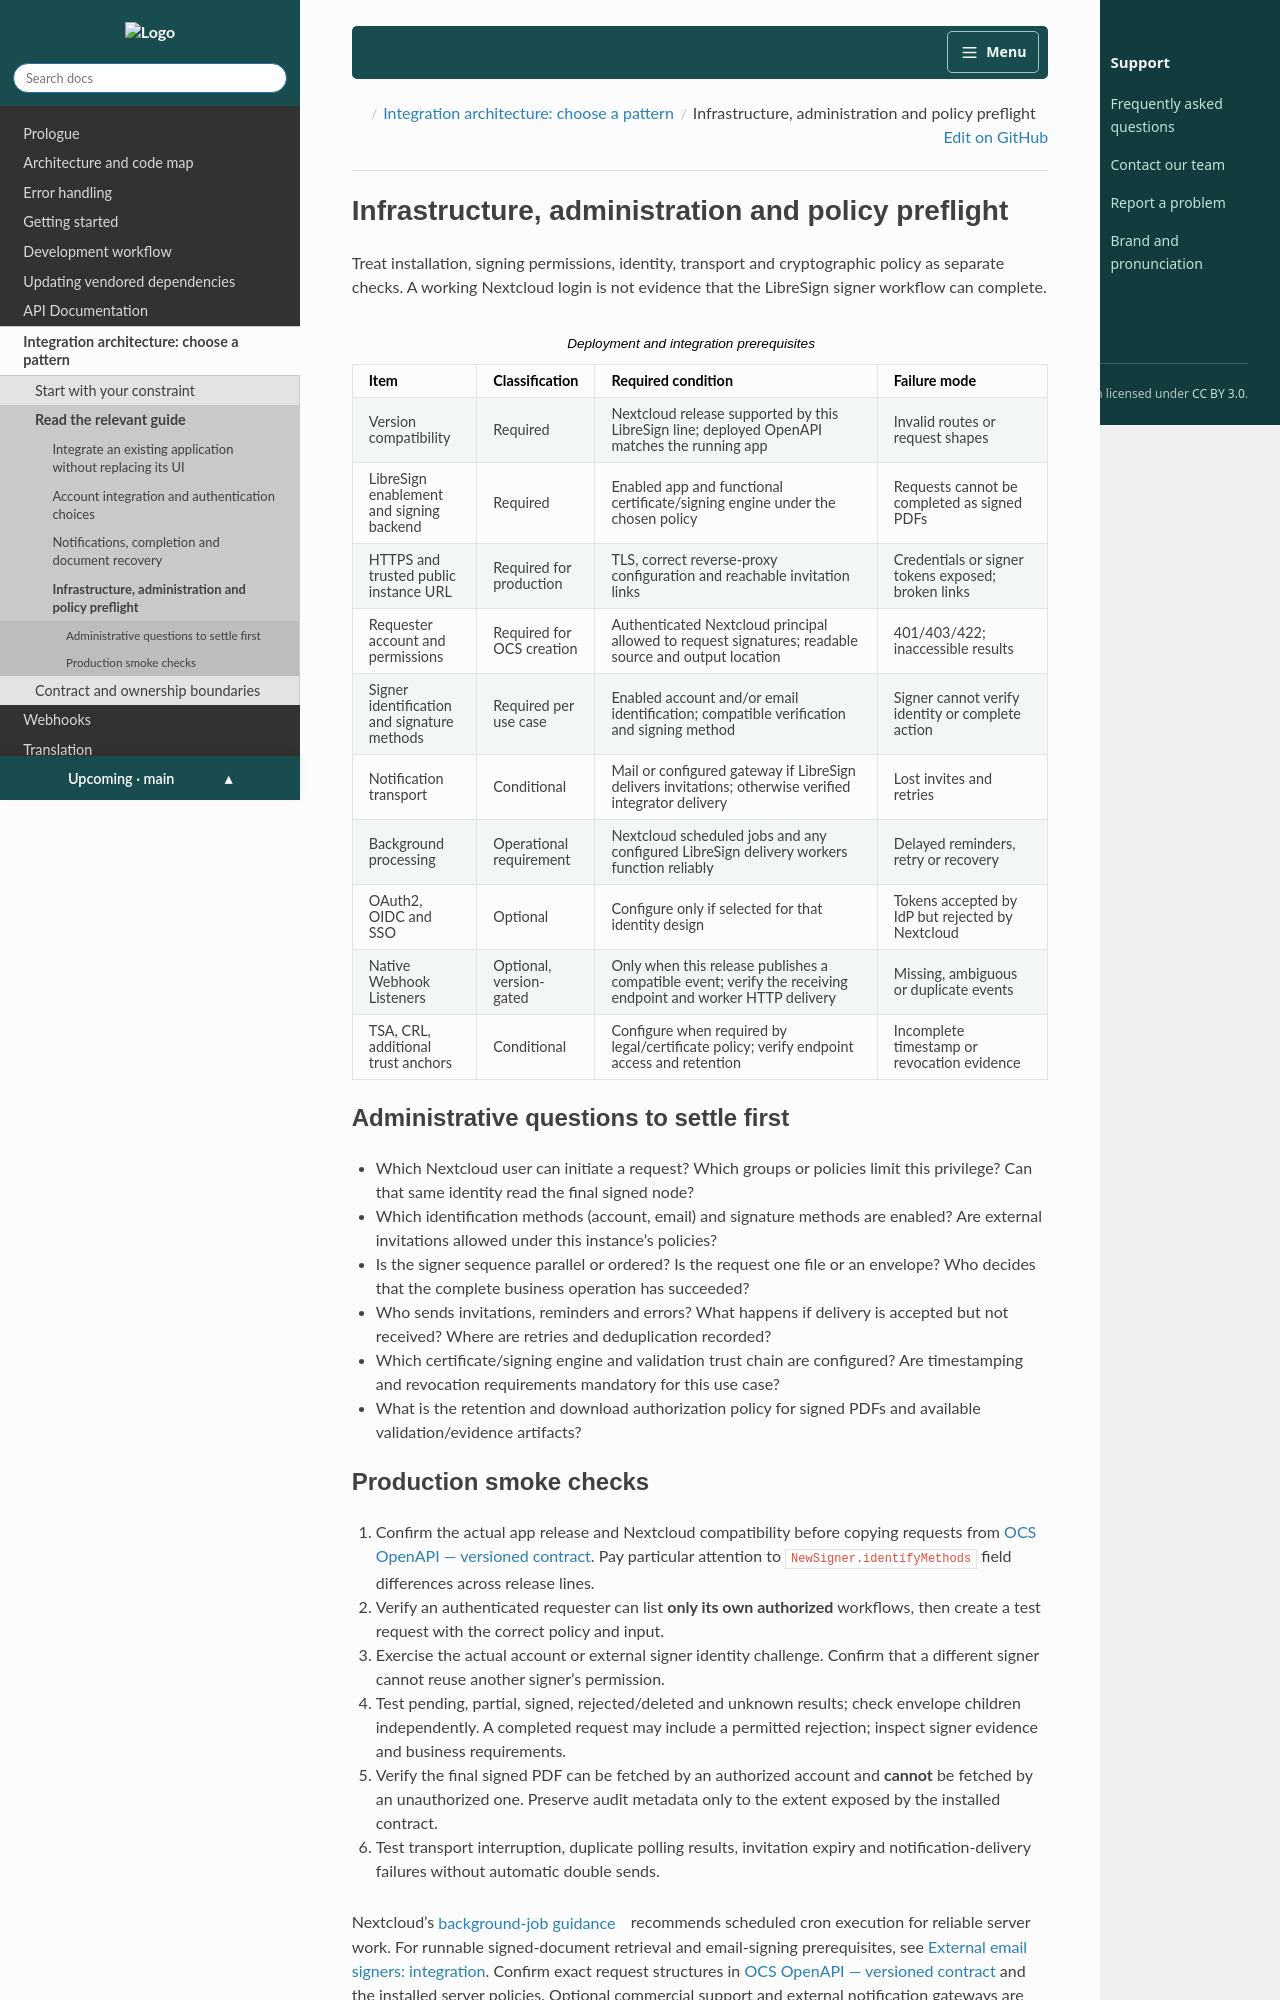

repository: LibreSign/documentation · page: main/developer_manual/integration/deployment.html · generator: sphinx

.. SPDX-FileCopyrightText: 2026 LibreCode coop and contributors
.. SPDX-License-Identifier: CC-BY-3.0

.. _integration-deployment:

Infrastructure, administration and policy preflight
===================================================

Treat installation, signing permissions, identity, transport and cryptographic
policy as separate checks. A working Nextcloud login is not evidence that the
LibreSign signer workflow can complete.

.. list-table:: Deployment and integration prerequisites
   :header-rows: 1
   :widths: 18 15 42 25

   * - Item
     - Classification
     - Required condition
     - Failure mode
   * - Version compatibility
     - Required
     - Nextcloud release supported by this LibreSign line; deployed OpenAPI matches the running app
     - Invalid routes or request shapes
   * - LibreSign enablement and signing backend
     - Required
     - Enabled app and functional certificate/signing engine under the chosen policy
     - Requests cannot be completed as signed PDFs
   * - HTTPS and trusted public instance URL
     - Required for production
     - TLS, correct reverse-proxy configuration and reachable invitation links
     - Credentials or signer tokens exposed; broken links
   * - Requester account and permissions
     - Required for OCS creation
     - Authenticated Nextcloud principal allowed to request signatures; readable source and output location
     - 401/403/422; inaccessible results
   * - Signer identification and signature methods
     - Required per use case
     - Enabled account and/or email identification; compatible verification and signing method
     - Signer cannot verify identity or complete action
   * - Notification transport
     - Conditional
     - Mail or configured gateway if LibreSign delivers invitations; otherwise verified integrator delivery
     - Lost invites and retries
   * - Background processing
     - Operational requirement
     - Nextcloud scheduled jobs and any configured LibreSign delivery workers function reliably
     - Delayed reminders, retry or recovery
   * - OAuth2, OIDC and SSO
     - Optional
     - Configure only if selected for that identity design
     - Tokens accepted by IdP but rejected by Nextcloud
   * - Native Webhook Listeners
     - Optional, version-gated
     - Only when this release publishes a compatible event; verify the receiving endpoint and worker HTTP delivery
     - Missing, ambiguous or duplicate events
   * - TSA, CRL, additional trust anchors
     - Conditional
     - Configure when required by legal/certificate policy; verify endpoint access and retention
     - Incomplete timestamp or revocation evidence

Administrative questions to settle first
----------------------------------------

- Which Nextcloud user can initiate a request? Which groups or policies limit
  this privilege? Can that same identity read the final signed node?
- Which identification methods (account, email) and signature methods are
  enabled? Are external invitations allowed under this instance's policies?
- Is the signer sequence parallel or ordered? Is the request one file or an
  envelope? Who decides that the complete business operation has succeeded?
- Who sends invitations, reminders and errors? What happens if delivery is
  accepted but not received? Where are retries and deduplication recorded?
- Which certificate/signing engine and validation trust chain are configured?
  Are timestamping and revocation requirements mandatory for this use case?
- What is the retention and download authorization policy for signed PDFs and
  available validation/evidence artifacts?
